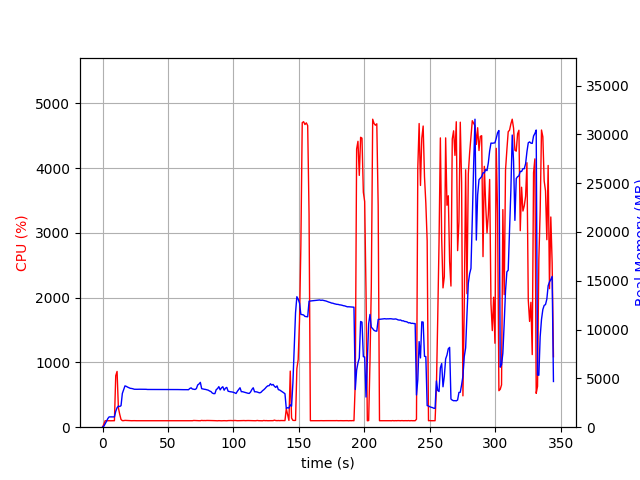

The table this chart was drawn from, first rows:
elapsed_time, nproc, cpu, mem_real, mem_virtual
3.4809112548828125e-05, 1, 0.0, 7.793, 3185
1.007, 1, 47.7, 99.99, 768.2
2.015, 1, 100.2, 346, 1888
3.023, 1, 99.2, 604, 3174
4.031, 1, 100.3, 884, 3174
5.038, 1, 100.3, 1057, 2662
6.046, 1, 99.2, 1057, 2662
7.054, 1, 100.2, 1057, 2662
8.065, 1, 100.0, 1057, 2662
9.075, 1, 100.0, 1057, 2662
10.09, 1, 795.4, 1627, 7073
11.1, 1, 861.1, 1993, 7452
12.11, 1, 299.6, 2163, 7716
13.11, 1, 199.7, 2118, 7768
14.12, 1, 119.0, 2206, 7768
15.13, 1, 101.2, 3458, 9180
16.14, 1, 101.2, 3836, 9180
17.15, 1, 105.2, 4233, 10012
18.15, 1, 104.2, 4181, 10012
19.16, 1, 104.1, 4105, 10012
20.17, 1, 102.9, 4045, 10012
21.19, 1, 101.8, 3982, 10012
22.2, 1, 99.9, 3967, 10012
23.21, 1, 101.0, 3936, 10012
24.22, 1, 101.0, 3889, 10012
25.23, 1, 100.0, 3880, 10012
26.24, 1, 99.9, 3883, 10012
27.25, 1, 99.9, 3891, 10012
28.26, 1, 100.5, 3889, 10012
29.27, 1, 99.0, 3887, 10012
30.28, 1, 100.0, 3884, 10012
31.29, 1, 99.9, 3886, 10012
32.3, 1, 100.9, 3881, 10012
33.31, 1, 100.0, 3881, 10012
34.32, 1, 99.9, 3865, 10012
35.33, 1, 100.0, 3865, 10012
36.34, 1, 99.0, 3859, 10012
37.35, 1, 100.0, 3859, 10012
38.36, 1, 100.1, 3859, 10012
39.38, 1, 99.6, 3859, 10012
40.39, 1, 100.0, 3859, 10012
41.4, 1, 100.0, 3859, 10012
42.41, 1, 99.7, 3859, 10012
43.42, 1, 99.9, 3859, 10012
44.43, 1, 100.0, 3859, 10012
45.44, 1, 99.0, 3856, 10012
46.45, 1, 100.1, 3856, 10012
47.46, 1, 99.9, 3856, 10012
48.47, 1, 100.0, 3856, 10012
49.48, 1, 100.0, 3856, 10012
50.49, 1, 100.0, 3858, 10012
51.5, 1, 98.9, 3860, 10012
52.51, 1, 100.0, 3860, 10012
53.52, 1, 99.9, 3860, 10012
54.53, 1, 99.9, 3860, 10012
55.54, 1, 100.9, 3858, 10012
56.56, 1, 99.9, 3858, 10012
57.57, 1, 100.9, 3856, 10012
58.58, 1, 100.0, 3851, 10012
59.59, 1, 100.9, 3848, 10012
... 281 more rows
